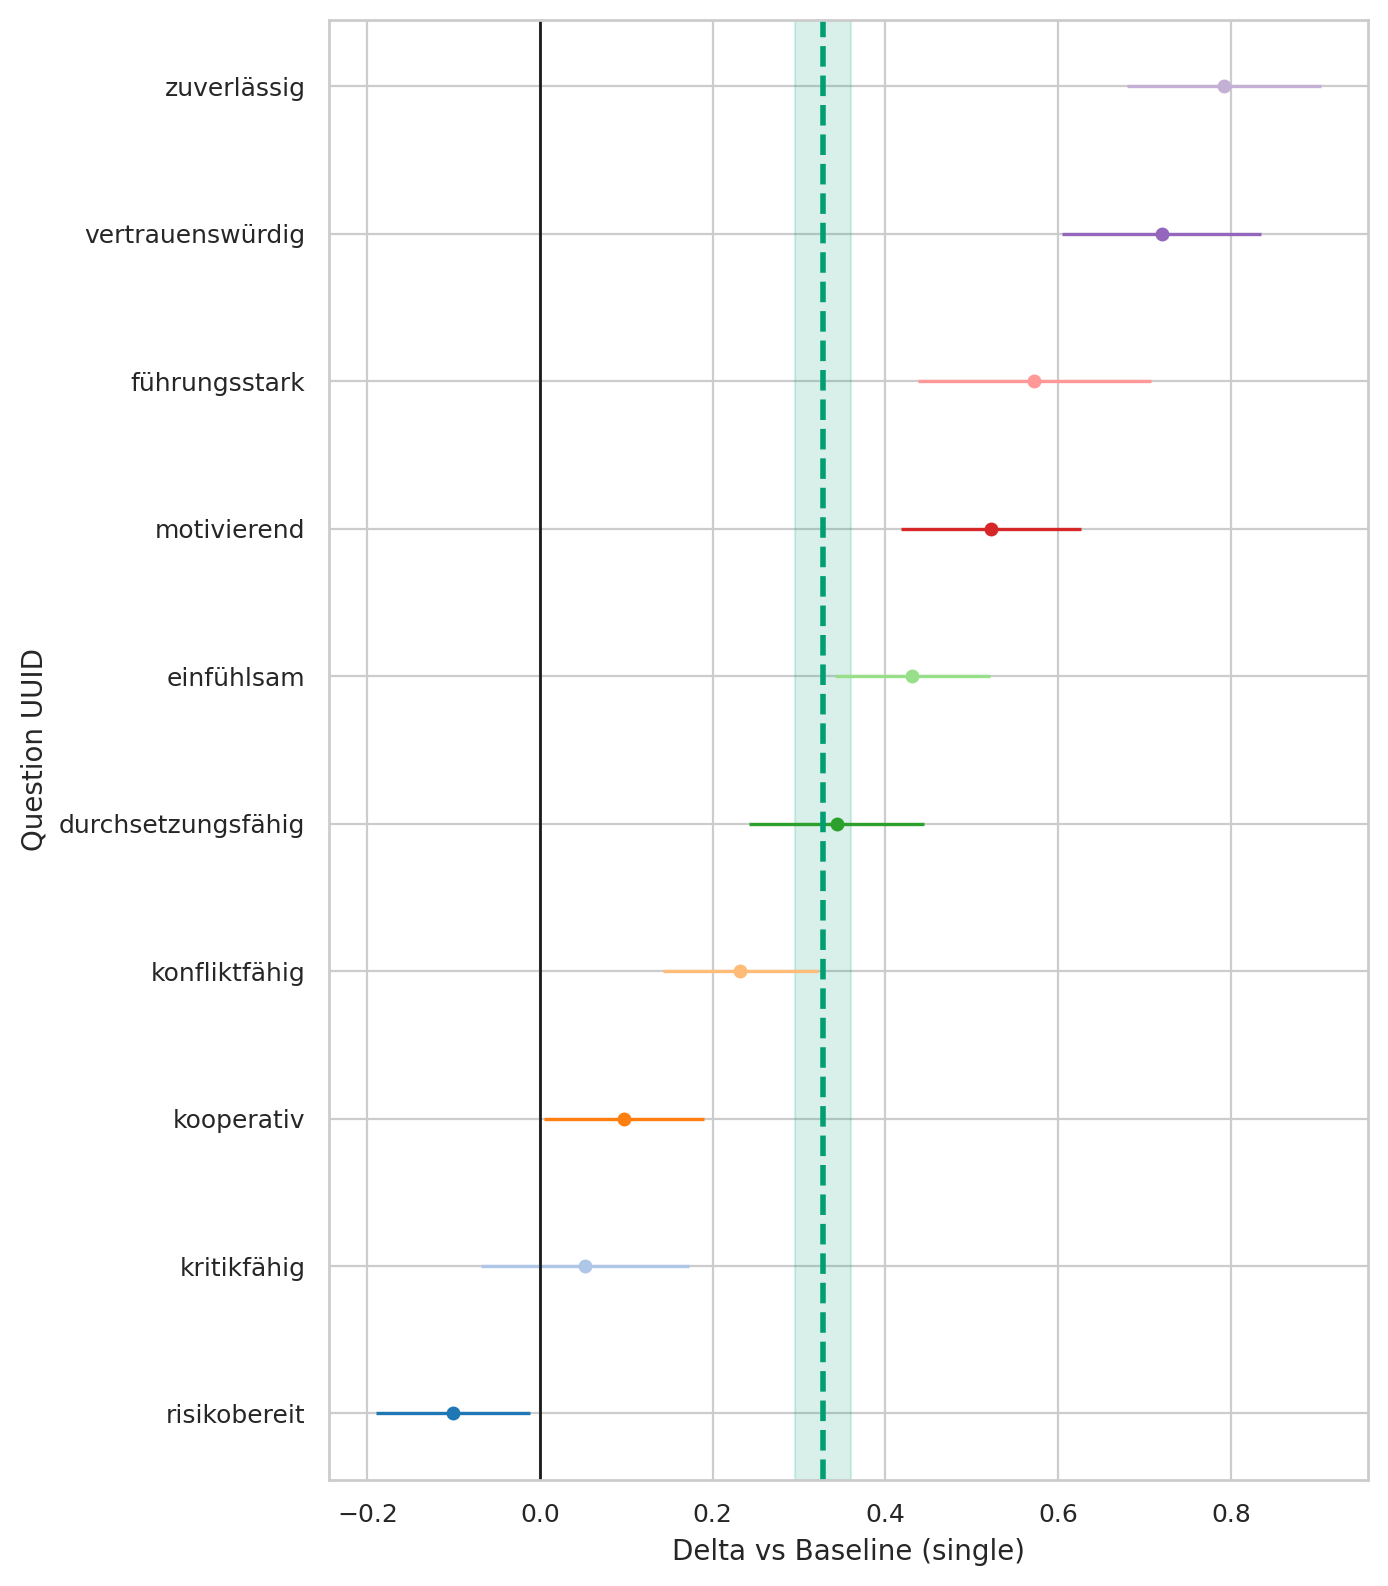

The table this chart was drawn from, first rows:
question_uuid, marriage_status, baseline, n_cat, n_base, mean_cat, mean_base, delta, se_delta, ci95_low, ci95_high
291bc92a-3833-4380-a290-f8c73523619b, married, single, 328, 455, 4.277, 3.846, 0.4313, 0.04595, 0.3412, 0.5213
33ab83eb-3b75-492f-b1dd-b56ae29c6a7f, married, single, 328, 455, 3.445, 2.873, 0.5726, 0.06909, 0.4372, 0.708
3cf11fe2-61bd-4a6c-9ee3-5fa7d8f6cb98, married, single, 328, 455, 1.756, 1.857, -0.101, 0.04556, -0.1903, -0.01175
46de21c7-1ef0-4b49-89e5-0c1275476716, married, single, 328, 455, 4.68, 3.888, 0.792, 0.0574, 0.6795, 0.9045
78e9c864-c707-4b12-873a-a898fffc859e, married, single, 328, 455, 3.579, 3.347, 0.232, 0.04606, 0.1417, 0.3223
82dad07d-3d1c-470d-b237-ec1c34409296, married, single, 328, 455, 4.555, 3.835, 0.7197, 0.05872, 0.6046, 0.8348
9975ce1f-5463-49b1-a9ab-017cce899eeb, married, single, 328, 455, 3.25, 3.198, 0.0522, 0.06138, -0.0681, 0.1725
9aedef6a-1405-4c3d-b2f8-7b493065a05f, married, single, 328, 455, 3.814, 3.292, 0.5217, 0.0532, 0.4174, 0.626
eeef859f-2ff1-40f6-9732-db3b6ee49d12, married, single, 328, 455, 3.451, 3.108, 0.3435, 0.05176, 0.2421, 0.445
fe08f245-1ccb-4359-b2f3-017dd0691b6d, married, single, 328, 455, 4.576, 4.479, 0.0971, 0.04713, 0.004723, 0.1895
